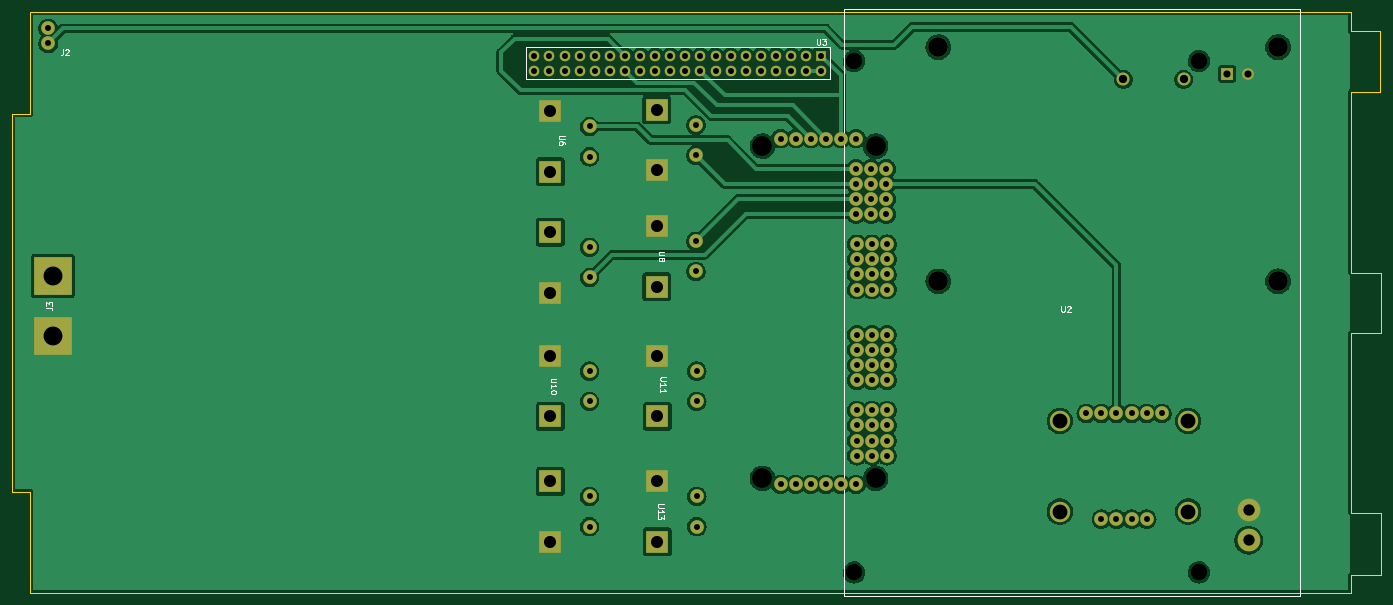
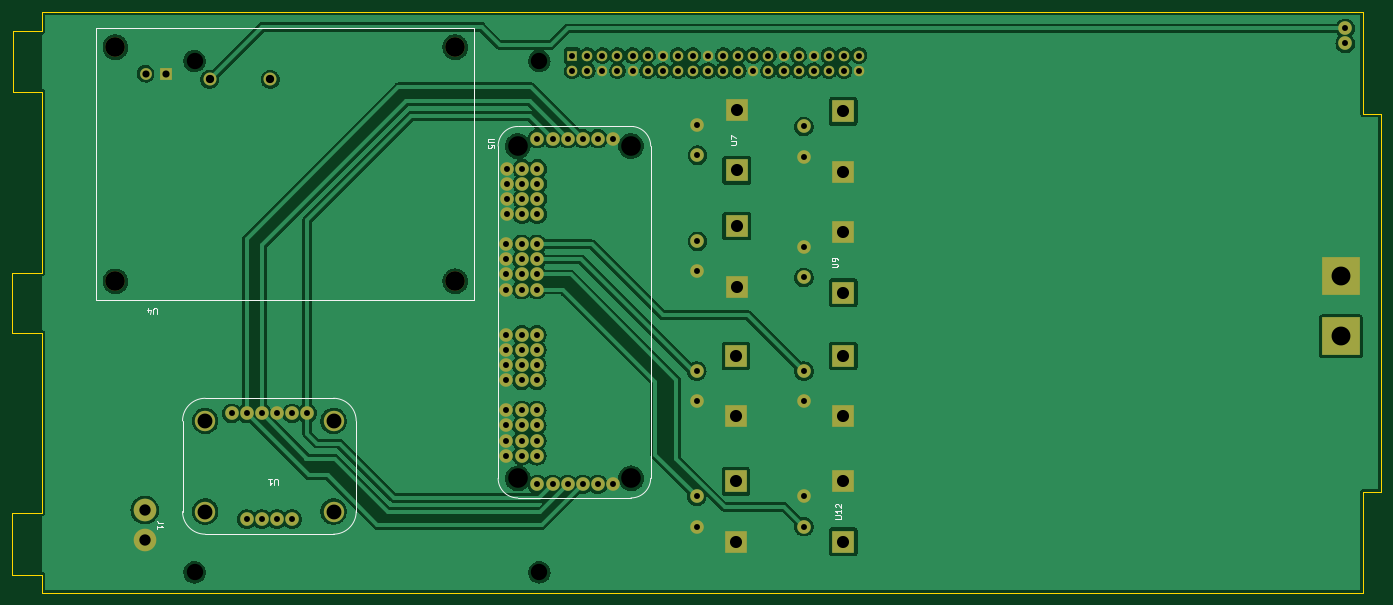
Circuit board: 11 layer files. Board 230.4 x 97.8 mm.
- bottom_copper: lasagna-motherboard-B_Cu.gbl (264823 bytes)
- bottom_mask: lasagna-motherboard-B_Mask.gbs (5231 bytes)
- paste: lasagna-motherboard-B_Paste.gbp (508 bytes)
- bottom_silk: lasagna-motherboard-B_Silkscreen.gbo (10226 bytes)
- outline: lasagna-motherboard-Edge_Cuts.gm1 (1556 bytes)
- top_copper: lasagna-motherboard-F_Cu.gtl (243319 bytes)
- top_mask: lasagna-motherboard-F_Mask.gts (5231 bytes)
- paste: lasagna-motherboard-F_Paste.gtp (508 bytes)
- top_silk: lasagna-motherboard-F_Silkscreen.gto (12150 bytes)
- drill: lasagna-motherboard-NPTH.drl (768 bytes)
- drill: lasagna-motherboard-PTH.drl (3239 bytes)

=== bottom_copper: lasagna-motherboard-B_Cu.gbl (264823 bytes, source omitted) ===
=== bottom_mask: lasagna-motherboard-B_Mask.gbs ===
G04 #@! TF.GenerationSoftware,KiCad,Pcbnew,(6.0.10-0)*
G04 #@! TF.CreationDate,2023-01-03T15:37:50-08:00*
G04 #@! TF.ProjectId,lasagna-motherboard,6c617361-676e-4612-9d6d-6f7468657262,v0.1*
G04 #@! TF.SameCoordinates,Original*
G04 #@! TF.FileFunction,Soldermask,Bot*
G04 #@! TF.FilePolarity,Negative*
%FSLAX46Y46*%
G04 Gerber Fmt 4.6, Leading zero omitted, Abs format (unit mm)*
G04 Created by KiCad (PCBNEW (6.0.10-0)) date 2023-01-03 15:37:50*
%MOMM*%
%LPD*%
G01*
G04 APERTURE LIST*
%ADD10C,1.000000*%
%ADD11C,3.302000*%
%ADD12C,2.184000*%
%ADD13R,1.981000X1.981000*%
%ADD14C,1.981000*%
%ADD15C,2.500000*%
%ADD16C,2.286000*%
%ADD17R,3.810000X3.810000*%
%ADD18R,1.778000X1.778000*%
%ADD19C,1.778000*%
%ADD20R,6.350000X6.350000*%
%ADD21C,3.810000*%
%ADD22C,3.429000*%
G04 APERTURE END LIST*
D10*
X234968000Y-71544000D03*
X176968000Y-71544000D03*
X176968000Y-157544000D03*
X234968000Y-157544000D03*
D11*
X191135000Y-108585000D03*
X248285000Y-69215000D03*
X191135000Y-69215000D03*
X248285000Y-108585000D03*
D12*
X222250000Y-74612000D03*
X232410000Y-74612000D03*
D13*
X239712000Y-73660000D03*
D14*
X243213000Y-73660000D03*
D15*
X161544000Y-85852000D03*
X180594000Y-141732000D03*
X180594000Y-85852000D03*
X161544000Y-141732000D03*
D16*
X164592000Y-84582000D03*
X167132000Y-84582000D03*
X169672000Y-84582000D03*
X172212000Y-84582000D03*
X174752000Y-84582000D03*
X177292000Y-84582000D03*
X164592000Y-142748000D03*
X167132000Y-142748000D03*
X169672000Y-142748000D03*
X172212000Y-142748000D03*
X174752000Y-142748000D03*
X177292000Y-142748000D03*
X177292000Y-89662000D03*
X179832000Y-89662000D03*
X182372000Y-89662000D03*
X177292000Y-92202000D03*
X179832000Y-92202000D03*
X182372000Y-92202000D03*
X177292000Y-94742000D03*
X179832000Y-94742000D03*
X182372000Y-94742000D03*
X177292000Y-97282000D03*
X179832000Y-97282000D03*
X182372000Y-97282000D03*
X177419000Y-102362000D03*
X179959000Y-102362000D03*
X182499000Y-102362000D03*
X177419000Y-104902000D03*
X179959000Y-104902000D03*
X182499000Y-104902000D03*
X177419000Y-107442000D03*
X179959000Y-107442000D03*
X182499000Y-107442000D03*
X177419000Y-109982000D03*
X179959000Y-109982000D03*
X182499000Y-109982000D03*
X177419000Y-117602000D03*
X179959000Y-117602000D03*
X182499000Y-117602000D03*
X177419000Y-120142000D03*
X179959000Y-120142000D03*
X182499000Y-120142000D03*
X177419000Y-122682000D03*
X179959000Y-122682000D03*
X182499000Y-122682000D03*
X177419000Y-125222000D03*
X179959000Y-125222000D03*
X182499000Y-125222000D03*
X177419000Y-130302000D03*
X179959000Y-130302000D03*
X182499000Y-130302000D03*
X177419000Y-132842000D03*
X179959000Y-132842000D03*
X182499000Y-132842000D03*
X177419000Y-135382000D03*
X179959000Y-135382000D03*
X182499000Y-135382000D03*
X177419000Y-137922000D03*
X179959000Y-137922000D03*
X182499000Y-137922000D03*
D17*
X143891000Y-142240000D03*
X143891000Y-152400000D03*
D16*
X150495000Y-144780000D03*
X150495000Y-149860000D03*
D17*
X125857000Y-121158000D03*
X125857000Y-131318000D03*
D16*
X132461000Y-123698000D03*
X132461000Y-128778000D03*
D18*
X171450000Y-70612000D03*
D19*
X171450000Y-73152000D03*
X168910000Y-70612000D03*
X168910000Y-73152000D03*
X166370000Y-70612000D03*
X166370000Y-73152000D03*
X163830000Y-70612000D03*
X163830000Y-73152000D03*
X161290000Y-73152000D03*
X161290000Y-70612000D03*
X158750000Y-73152000D03*
X158750000Y-70612000D03*
X156210000Y-73152000D03*
X156210000Y-70612000D03*
X153670000Y-73152000D03*
X153670000Y-70612000D03*
X151130000Y-73152000D03*
X151130000Y-70612000D03*
X148590000Y-73152000D03*
X148590000Y-70612000D03*
X146050000Y-73152000D03*
X146050000Y-70612000D03*
X143510000Y-73152000D03*
X143510000Y-70612000D03*
X140970000Y-73152000D03*
X140970000Y-70612000D03*
X138430000Y-73152000D03*
X138430000Y-70612000D03*
X135890000Y-73152000D03*
X135890000Y-70612000D03*
X133350000Y-73152000D03*
X133350000Y-70612000D03*
X130810000Y-73152000D03*
X130810000Y-70612000D03*
X128270000Y-73152000D03*
X128270000Y-70612000D03*
X125730000Y-73152000D03*
X125730000Y-70612000D03*
X123190000Y-73152000D03*
X123190000Y-70612000D03*
D16*
X41402000Y-68580000D03*
X41402000Y-66040000D03*
D17*
X143764000Y-89916000D03*
X143764000Y-79756000D03*
D16*
X150368000Y-87376000D03*
X150368000Y-82296000D03*
D17*
X125857000Y-110490000D03*
X125857000Y-100330000D03*
D16*
X132461000Y-107950000D03*
X132461000Y-102870000D03*
D20*
X42164000Y-117856000D03*
X42164000Y-107696000D03*
D21*
X243332000Y-147066000D03*
X243332000Y-152146000D03*
D17*
X143764000Y-99314000D03*
X143764000Y-109474000D03*
D16*
X150368000Y-101854000D03*
X150368000Y-106934000D03*
D17*
X125857000Y-80010000D03*
X125857000Y-90170000D03*
D16*
X132461000Y-82550000D03*
X132461000Y-87630000D03*
D17*
X125857000Y-152400000D03*
X125857000Y-142240000D03*
D16*
X132461000Y-149860000D03*
X132461000Y-144780000D03*
D22*
X211582000Y-132080000D03*
X211582000Y-147320000D03*
X233172000Y-132080000D03*
X233172000Y-147320000D03*
D16*
X218567000Y-148590000D03*
X221107000Y-148590000D03*
X223647000Y-148590000D03*
X226187000Y-148590000D03*
X216027000Y-130810000D03*
X218567000Y-130810000D03*
X221107000Y-130810000D03*
X223647000Y-130810000D03*
X226187000Y-130810000D03*
X228727000Y-130810000D03*
D17*
X143891000Y-121158000D03*
X143891000Y-131318000D03*
D16*
X150495000Y-123698000D03*
X150495000Y-128778000D03*
M02*

=== paste: lasagna-motherboard-B_Paste.gbp ===
G04 #@! TF.GenerationSoftware,KiCad,Pcbnew,(6.0.10-0)*
G04 #@! TF.CreationDate,2023-01-03T15:37:50-08:00*
G04 #@! TF.ProjectId,lasagna-motherboard,6c617361-676e-4612-9d6d-6f7468657262,v0.1*
G04 #@! TF.SameCoordinates,Original*
G04 #@! TF.FileFunction,Paste,Bot*
G04 #@! TF.FilePolarity,Positive*
%FSLAX46Y46*%
G04 Gerber Fmt 4.6, Leading zero omitted, Abs format (unit mm)*
G04 Created by KiCad (PCBNEW (6.0.10-0)) date 2023-01-03 15:37:50*
%MOMM*%
%LPD*%
G01*
G04 APERTURE LIST*
G04 APERTURE END LIST*
M02*

=== bottom_silk: lasagna-motherboard-B_Silkscreen.gbo (10226 bytes, source omitted) ===
=== outline: lasagna-motherboard-Edge_Cuts.gm1 ===
G04 #@! TF.GenerationSoftware,KiCad,Pcbnew,(6.0.10-0)*
G04 #@! TF.CreationDate,2023-01-03T15:37:51-08:00*
G04 #@! TF.ProjectId,lasagna-motherboard,6c617361-676e-4612-9d6d-6f7468657262,v0.1*
G04 #@! TF.SameCoordinates,Original*
G04 #@! TF.FileFunction,Profile,NP*
%FSLAX46Y46*%
G04 Gerber Fmt 4.6, Leading zero omitted, Abs format (unit mm)*
G04 Created by KiCad (PCBNEW (6.0.10-0)) date 2023-01-03 15:37:51*
%MOMM*%
%LPD*%
G01*
G04 APERTURE LIST*
G04 #@! TA.AperFunction,Profile*
%ADD10C,0.100000*%
G04 #@! TD*
G04 APERTURE END LIST*
D10*
X265684000Y-147574000D02*
X260604000Y-147574000D01*
X265684000Y-157988000D02*
X265684000Y-147574000D01*
X265430000Y-66548000D02*
X260604000Y-66548000D01*
X38354000Y-161036000D02*
X260604000Y-161036000D01*
X38354000Y-80518000D02*
X35306000Y-80518000D01*
X265430000Y-76708000D02*
X265430000Y-66548000D01*
X38354000Y-144018000D02*
X38354000Y-161036000D01*
X260604000Y-66548000D02*
X260604000Y-63246000D01*
X260604000Y-117348000D02*
X265684000Y-117348000D01*
X35306000Y-144018000D02*
X38354000Y-144018000D01*
X265684000Y-117348000D02*
X265684000Y-107188000D01*
X260604000Y-107188000D02*
X260604000Y-76708000D01*
X265684000Y-107188000D02*
X260604000Y-107188000D01*
X38354000Y-63246000D02*
X38354000Y-80518000D01*
X260604000Y-157988000D02*
X265684000Y-157988000D01*
X260604000Y-76708000D02*
X265430000Y-76708000D01*
X260604000Y-161036000D02*
X260604000Y-157988000D01*
X35306000Y-80518000D02*
X35306000Y-144018000D01*
X260604000Y-147574000D02*
X260604000Y-117348000D01*
X260604000Y-63246000D02*
X38354000Y-63246000D01*
M02*

=== top_copper: lasagna-motherboard-F_Cu.gtl (243319 bytes, source omitted) ===
=== top_mask: lasagna-motherboard-F_Mask.gts ===
G04 #@! TF.GenerationSoftware,KiCad,Pcbnew,(6.0.10-0)*
G04 #@! TF.CreationDate,2023-01-03T15:37:50-08:00*
G04 #@! TF.ProjectId,lasagna-motherboard,6c617361-676e-4612-9d6d-6f7468657262,v0.1*
G04 #@! TF.SameCoordinates,Original*
G04 #@! TF.FileFunction,Soldermask,Top*
G04 #@! TF.FilePolarity,Negative*
%FSLAX46Y46*%
G04 Gerber Fmt 4.6, Leading zero omitted, Abs format (unit mm)*
G04 Created by KiCad (PCBNEW (6.0.10-0)) date 2023-01-03 15:37:50*
%MOMM*%
%LPD*%
G01*
G04 APERTURE LIST*
%ADD10C,1.000000*%
%ADD11C,3.302000*%
%ADD12C,2.184000*%
%ADD13R,1.981000X1.981000*%
%ADD14C,1.981000*%
%ADD15C,2.500000*%
%ADD16C,2.286000*%
%ADD17R,3.810000X3.810000*%
%ADD18R,1.778000X1.778000*%
%ADD19C,1.778000*%
%ADD20R,6.350000X6.350000*%
%ADD21C,3.810000*%
%ADD22C,3.429000*%
G04 APERTURE END LIST*
D10*
X234968000Y-71544000D03*
X176968000Y-71544000D03*
X176968000Y-157544000D03*
X234968000Y-157544000D03*
D11*
X191135000Y-108585000D03*
X248285000Y-69215000D03*
X191135000Y-69215000D03*
X248285000Y-108585000D03*
D12*
X222250000Y-74612000D03*
X232410000Y-74612000D03*
D13*
X239712000Y-73660000D03*
D14*
X243213000Y-73660000D03*
D15*
X161544000Y-85852000D03*
X180594000Y-141732000D03*
X180594000Y-85852000D03*
X161544000Y-141732000D03*
D16*
X164592000Y-84582000D03*
X167132000Y-84582000D03*
X169672000Y-84582000D03*
X172212000Y-84582000D03*
X174752000Y-84582000D03*
X177292000Y-84582000D03*
X164592000Y-142748000D03*
X167132000Y-142748000D03*
X169672000Y-142748000D03*
X172212000Y-142748000D03*
X174752000Y-142748000D03*
X177292000Y-142748000D03*
X177292000Y-89662000D03*
X179832000Y-89662000D03*
X182372000Y-89662000D03*
X177292000Y-92202000D03*
X179832000Y-92202000D03*
X182372000Y-92202000D03*
X177292000Y-94742000D03*
X179832000Y-94742000D03*
X182372000Y-94742000D03*
X177292000Y-97282000D03*
X179832000Y-97282000D03*
X182372000Y-97282000D03*
X177419000Y-102362000D03*
X179959000Y-102362000D03*
X182499000Y-102362000D03*
X177419000Y-104902000D03*
X179959000Y-104902000D03*
X182499000Y-104902000D03*
X177419000Y-107442000D03*
X179959000Y-107442000D03*
X182499000Y-107442000D03*
X177419000Y-109982000D03*
X179959000Y-109982000D03*
X182499000Y-109982000D03*
X177419000Y-117602000D03*
X179959000Y-117602000D03*
X182499000Y-117602000D03*
X177419000Y-120142000D03*
X179959000Y-120142000D03*
X182499000Y-120142000D03*
X177419000Y-122682000D03*
X179959000Y-122682000D03*
X182499000Y-122682000D03*
X177419000Y-125222000D03*
X179959000Y-125222000D03*
X182499000Y-125222000D03*
X177419000Y-130302000D03*
X179959000Y-130302000D03*
X182499000Y-130302000D03*
X177419000Y-132842000D03*
X179959000Y-132842000D03*
X182499000Y-132842000D03*
X177419000Y-135382000D03*
X179959000Y-135382000D03*
X182499000Y-135382000D03*
X177419000Y-137922000D03*
X179959000Y-137922000D03*
X182499000Y-137922000D03*
D17*
X143891000Y-142240000D03*
X143891000Y-152400000D03*
D16*
X150495000Y-144780000D03*
X150495000Y-149860000D03*
D17*
X125857000Y-121158000D03*
X125857000Y-131318000D03*
D16*
X132461000Y-123698000D03*
X132461000Y-128778000D03*
D18*
X171450000Y-70612000D03*
D19*
X171450000Y-73152000D03*
X168910000Y-70612000D03*
X168910000Y-73152000D03*
X166370000Y-70612000D03*
X166370000Y-73152000D03*
X163830000Y-70612000D03*
X163830000Y-73152000D03*
X161290000Y-73152000D03*
X161290000Y-70612000D03*
X158750000Y-73152000D03*
X158750000Y-70612000D03*
X156210000Y-73152000D03*
X156210000Y-70612000D03*
X153670000Y-73152000D03*
X153670000Y-70612000D03*
X151130000Y-73152000D03*
X151130000Y-70612000D03*
X148590000Y-73152000D03*
X148590000Y-70612000D03*
X146050000Y-73152000D03*
X146050000Y-70612000D03*
X143510000Y-73152000D03*
X143510000Y-70612000D03*
X140970000Y-73152000D03*
X140970000Y-70612000D03*
X138430000Y-73152000D03*
X138430000Y-70612000D03*
X135890000Y-73152000D03*
X135890000Y-70612000D03*
X133350000Y-73152000D03*
X133350000Y-70612000D03*
X130810000Y-73152000D03*
X130810000Y-70612000D03*
X128270000Y-73152000D03*
X128270000Y-70612000D03*
X125730000Y-73152000D03*
X125730000Y-70612000D03*
X123190000Y-73152000D03*
X123190000Y-70612000D03*
D16*
X41402000Y-68580000D03*
X41402000Y-66040000D03*
D17*
X143764000Y-89916000D03*
X143764000Y-79756000D03*
D16*
X150368000Y-87376000D03*
X150368000Y-82296000D03*
D17*
X125857000Y-110490000D03*
X125857000Y-100330000D03*
D16*
X132461000Y-107950000D03*
X132461000Y-102870000D03*
D20*
X42164000Y-117856000D03*
X42164000Y-107696000D03*
D21*
X243332000Y-147066000D03*
X243332000Y-152146000D03*
D17*
X143764000Y-99314000D03*
X143764000Y-109474000D03*
D16*
X150368000Y-101854000D03*
X150368000Y-106934000D03*
D17*
X125857000Y-80010000D03*
X125857000Y-90170000D03*
D16*
X132461000Y-82550000D03*
X132461000Y-87630000D03*
D17*
X125857000Y-152400000D03*
X125857000Y-142240000D03*
D16*
X132461000Y-149860000D03*
X132461000Y-144780000D03*
D22*
X211582000Y-132080000D03*
X211582000Y-147320000D03*
X233172000Y-132080000D03*
X233172000Y-147320000D03*
D16*
X218567000Y-148590000D03*
X221107000Y-148590000D03*
X223647000Y-148590000D03*
X226187000Y-148590000D03*
X216027000Y-130810000D03*
X218567000Y-130810000D03*
X221107000Y-130810000D03*
X223647000Y-130810000D03*
X226187000Y-130810000D03*
X228727000Y-130810000D03*
D17*
X143891000Y-121158000D03*
X143891000Y-131318000D03*
D16*
X150495000Y-123698000D03*
X150495000Y-128778000D03*
M02*

=== paste: lasagna-motherboard-F_Paste.gtp ===
G04 #@! TF.GenerationSoftware,KiCad,Pcbnew,(6.0.10-0)*
G04 #@! TF.CreationDate,2023-01-03T15:37:50-08:00*
G04 #@! TF.ProjectId,lasagna-motherboard,6c617361-676e-4612-9d6d-6f7468657262,v0.1*
G04 #@! TF.SameCoordinates,Original*
G04 #@! TF.FileFunction,Paste,Top*
G04 #@! TF.FilePolarity,Positive*
%FSLAX46Y46*%
G04 Gerber Fmt 4.6, Leading zero omitted, Abs format (unit mm)*
G04 Created by KiCad (PCBNEW (6.0.10-0)) date 2023-01-03 15:37:50*
%MOMM*%
%LPD*%
G01*
G04 APERTURE LIST*
G04 APERTURE END LIST*
M02*

=== top_silk: lasagna-motherboard-F_Silkscreen.gto (12150 bytes, source omitted) ===
=== drill: lasagna-motherboard-NPTH.drl ===
M48
; DRILL file {KiCad (6.0.10-0)} date Tuesday, January 03, 2023 at 03:39:11 PM
; FORMAT={-:-/ absolute / metric / decimal}
; #@! TF.CreationDate,2023-01-03T15:39:11-08:00
; #@! TF.GenerationSoftware,Kicad,Pcbnew,(6.0.10-0)
; #@! TF.FileFunction,NonPlated,1,2,NPTH
FMAT,2
METRIC
; #@! TA.AperFunction,NonPlated,NPTH,ComponentDrill
T1C2.500
; #@! TA.AperFunction,NonPlated,NPTH,ComponentDrill
T2C2.750
; #@! TA.AperFunction,NonPlated,NPTH,ComponentDrill
T3C3.302
%
G90
G05
T1
X211.582Y-132.08
X211.582Y-147.32
X233.172Y-132.08
X233.172Y-147.32
T2
X176.968Y-71.544
X176.968Y-157.544
X234.968Y-71.544
X234.968Y-157.544
T3
X161.544Y-85.852
X161.544Y-141.732
X180.594Y-85.852
X180.594Y-141.732
X191.135Y-69.215
X191.135Y-108.585
X248.285Y-69.215
X248.285Y-108.585
T0
M30

=== drill: lasagna-motherboard-PTH.drl ===
M48
; DRILL file {KiCad (6.0.10-0)} date Tuesday, January 03, 2023 at 03:39:11 PM
; FORMAT={-:-/ absolute / metric / decimal}
; #@! TF.CreationDate,2023-01-03T15:39:11-08:00
; #@! TF.GenerationSoftware,Kicad,Pcbnew,(6.0.10-0)
; #@! TF.FileFunction,Plated,1,2,PTH
FMAT,2
METRIC
; #@! TA.AperFunction,Plated,PTH,ComponentDrill
T1C1.000
; #@! TA.AperFunction,Plated,PTH,ComponentDrill
T2C1.200
; #@! TA.AperFunction,Plated,PTH,ComponentDrill
T3C1.397
; #@! TA.AperFunction,Plated,PTH,ComponentDrill
T4C1.905
; #@! TA.AperFunction,Plated,PTH,ComponentDrill
T5C2.032
; #@! TA.AperFunction,Plated,PTH,ComponentDrill
T6C3.175
%
G90
G05
T1
X41.402Y-66.04
X41.402Y-68.58
X123.19Y-70.612
X123.19Y-73.152
X125.73Y-70.612
X125.73Y-73.152
X128.27Y-70.612
X128.27Y-73.152
X130.81Y-70.612
X130.81Y-73.152
X132.461Y-82.55
X132.461Y-87.63
X132.461Y-102.87
X132.461Y-107.95
X132.461Y-123.698
X132.461Y-128.778
X132.461Y-144.78
X132.461Y-149.86
X133.35Y-70.612
X133.35Y-73.152
X135.89Y-70.612
X135.89Y-73.152
X138.43Y-70.612
X138.43Y-73.152
X140.97Y-70.612
X140.97Y-73.152
X143.51Y-70.612
X143.51Y-73.152
X146.05Y-70.612
X146.05Y-73.152
X148.59Y-70.612
X148.59Y-73.152
X150.368Y-82.296
X150.368Y-87.376
X150.368Y-101.854
X150.368Y-106.934
X150.495Y-123.698
X150.495Y-128.778
X150.495Y-144.78
X150.495Y-149.86
X151.13Y-70.612
X151.13Y-73.152
X153.67Y-70.612
X153.67Y-73.152
X156.21Y-70.612
X156.21Y-73.152
X158.75Y-70.612
X158.75Y-73.152
X161.29Y-70.612
X161.29Y-73.152
X163.83Y-70.612
X163.83Y-73.152
X164.592Y-84.582
X164.592Y-142.748
X166.37Y-70.612
X166.37Y-73.152
X167.132Y-84.582
X167.132Y-142.748
X168.91Y-70.612
X168.91Y-73.152
X169.672Y-84.582
X169.672Y-142.748
X171.45Y-70.612
X171.45Y-73.152
X172.212Y-84.582
X172.212Y-142.748
X174.752Y-84.582
X174.752Y-142.748
X177.292Y-84.582
X177.292Y-89.662
X177.292Y-92.202
X177.292Y-94.742
X177.292Y-97.282
X177.292Y-142.748
X177.419Y-102.362
X177.419Y-104.902
X177.419Y-107.442
X177.419Y-109.982
X177.419Y-117.602
X177.419Y-120.142
X177.419Y-122.682
X177.419Y-125.222
X177.419Y-130.302
X177.419Y-132.842
X177.419Y-135.382
X177.419Y-137.922
X179.832Y-89.662
X179.832Y-92.202
X179.832Y-94.742
X179.832Y-97.282
X179.959Y-102.362
X179.959Y-104.902
X179.959Y-107.442
X179.959Y-109.982
X179.959Y-117.602
X179.959Y-120.142
X179.959Y-122.682
X179.959Y-125.222
X179.959Y-130.302
X179.959Y-132.842
X179.959Y-135.382
X179.959Y-137.922
X182.372Y-89.662
X182.372Y-92.202
X182.372Y-94.742
X182.372Y-97.282
X182.499Y-102.362
X182.499Y-104.902
X182.499Y-107.442
X182.499Y-109.982
X182.499Y-117.602
X182.499Y-120.142
X182.499Y-122.682
X182.499Y-125.222
X182.499Y-130.302
X182.499Y-132.842
X182.499Y-135.382
X182.499Y-137.922
X216.027Y-130.81
X218.567Y-130.81
X218.567Y-148.59
X221.107Y-130.81
X221.107Y-148.59
X223.647Y-130.81
X223.647Y-148.59
X226.187Y-130.81
X226.187Y-148.59
X228.727Y-130.81
T2
X239.712Y-73.66
X243.213Y-73.66
T3
X222.25Y-74.612
X232.41Y-74.612
T4
X243.332Y-147.066
X243.332Y-152.146
T5
X125.857Y-80.01
X125.857Y-90.17
X125.857Y-100.33
X125.857Y-110.49
X125.857Y-121.158
X125.857Y-131.318
X125.857Y-142.24
X125.857Y-152.4
X143.764Y-79.756
X143.764Y-89.916
X143.764Y-99.314
X143.764Y-109.474
X143.891Y-121.158
X143.891Y-131.318
X143.891Y-142.24
X143.891Y-152.4
T6
X42.164Y-107.696
X42.164Y-117.856
T0
M30

